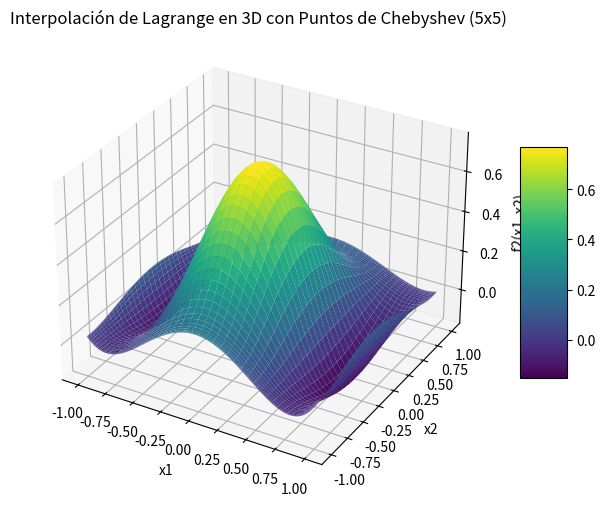
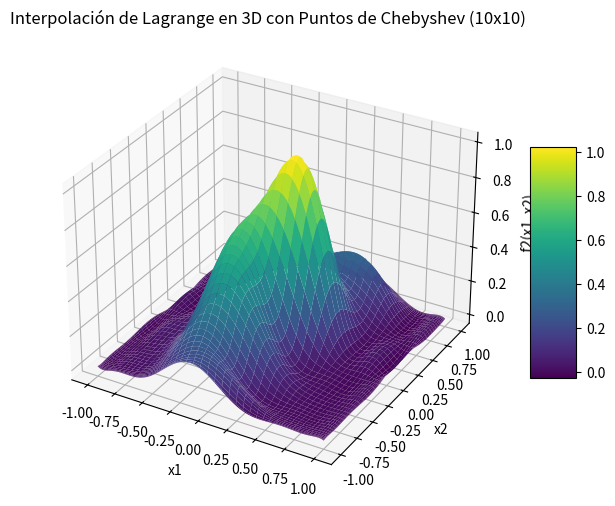
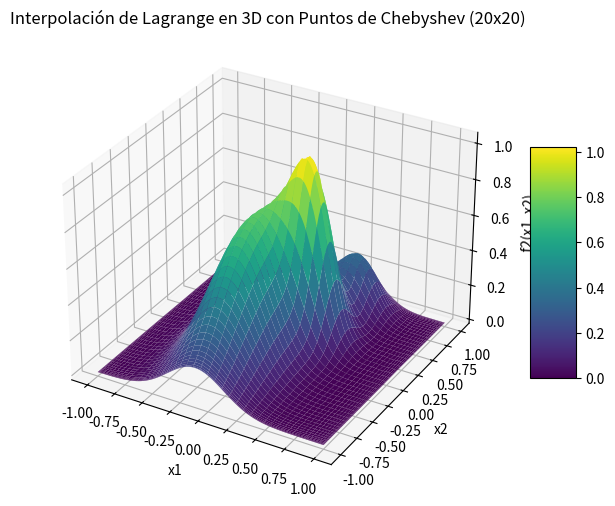

Write Python code to recreate these figures, in order.
import numpy as np
import matplotlib.pyplot as plt
from mpl_toolkits.mplot3d import Axes3D  # Necesario para gráficos 3D

# Definición de la función f2
def f2(x1, x2):
    term1 = 0.75 * np.exp(-((9 * x1 - 2)**2 / 4) - ((9 * x2 - 2)**2 / 4))
    term2 = 0.75 * np.exp(-((9 * x1 + 1)**2 / 49) - ((9 * x2 + 1)**2 / 10))
    term3 = 0.5 * np.exp(-((9 * x1 - 7)**2 / 4) - ((9 * x2 - 3)**2 / 4))
    term4 = -0.2 * np.exp(-((9 * x1 - 7)**2 / 4) - ((9 * x2 - 3)**2 / 4))
    return term1 + term2 + term3 + term4

# Generar puntos de Chebyshev
def chebyshev_points(n_points):
    return np.cos((2 * np.arange(n_points) + 1) * np.pi / (2 * n_points))

# Crear la malla con puntos de Chebyshev en [-1, 1]
def create_chebyshev_meshgrid(n_points):
    x = chebyshev_points(n_points)
    y = chebyshev_points(n_points)
    return np.meshgrid(x, y)

# Función de Lagrange en 1D
def lagrange_basis_1d(x, x_values, k):
    L_k = np.ones_like(x)
    for j in range(len(x_values)):
        if j != k:
            L_k *= (x - x_values[j]) / (x_values[k] - x_values[j])
    return L_k

# Interpolación de Lagrange en 2D
def lagrange_interpolation_2d(x, y, x_values, y_values, z_values):
    z_interp = np.zeros_like(x)
    for i in range(len(x_values)):
        for j in range(len(y_values)):
            Lx = lagrange_basis_1d(x, x_values, i)
            Ly = lagrange_basis_1d(y, y_values, j)
            z_interp += z_values[i, j] * Lx * Ly
    return z_interp

# Graficación de la interpolación de Lagrange en 3D con puntos de Chebyshev
def plot_lagrange_interpolation_chebyshev_3d(n_points):
    x, y = create_chebyshev_meshgrid(n_points)
    z = f2(x, y)

    # Crear malla de interpolación fina (equiespaciada)
    xi, yi = create_chebyshev_meshgrid(500)

    # Interpolación de Lagrange
    zi = lagrange_interpolation_2d(xi, yi, x[0], y[:,0], z)

    # Crear la figura en 3D
    fig = plt.figure(figsize=(8, 6))
    ax = fig.add_subplot(111, projection='3d')

    # Graficar la superficie
    surf = ax.plot_surface(xi, yi, zi, cmap='viridis', edgecolor='none')

    # Opciones de la gráfica
    ax.set_title(f'Interpolación de Lagrange en 3D con Puntos de Chebyshev ({n_points}x{n_points})')
    ax.set_xlabel('x1')
    ax.set_ylabel('x2')
    ax.set_zlabel('f2(x1, x2)')
    fig.colorbar(surf, ax=ax, shrink=0.5, aspect=5)

    plt.show()

# Graficar la interpolación en 3D para diferentes tamaños de malla
for n_points in [5, 10, 20]:
    plot_lagrange_interpolation_chebyshev_3d(n_points)
